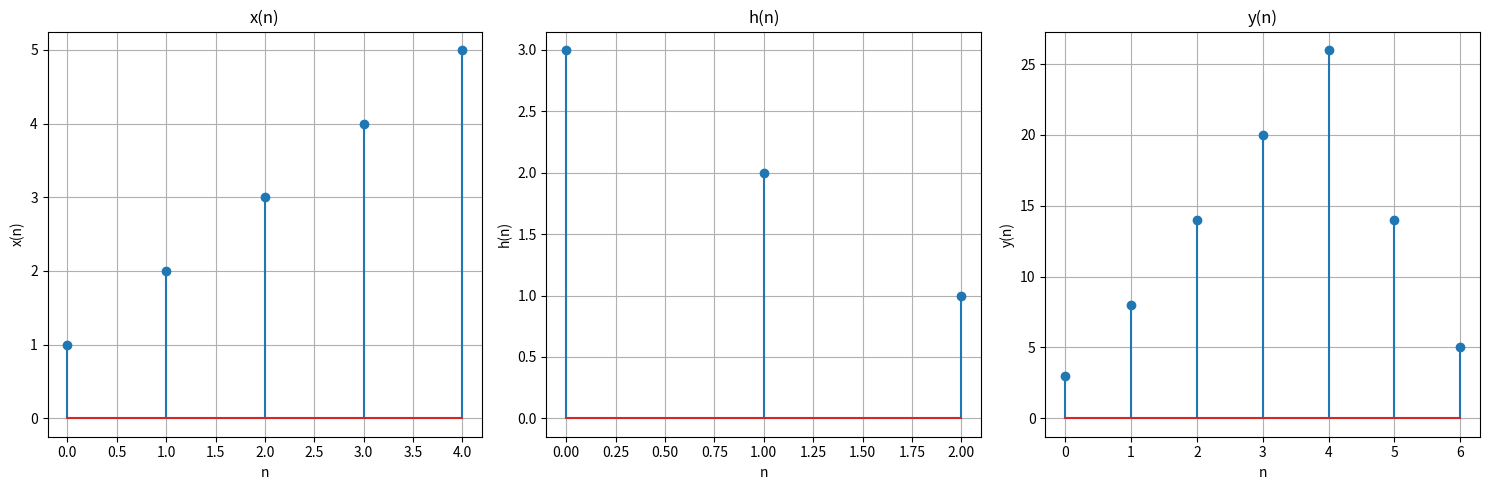

Generate this figure with matplotlib:
import numpy as np
import matplotlib.pyplot as plt


def convolution(x, h):
    y = np.zeros(len(x) + len(h) - 1)
    for n in range(len(y)):
        for k in range(len(y)):
            if n - k >= 0 and n - k < len(h) and k < len(x):
                y[n] += x[k] * h[n - k]
    return y


x = np.array([1, 2, 3, 4, 5])
h = np.array([3, 2, 1])

y = convolution(x, h)

n_x = np.arange(len(x))
n_h = np.arange(len(h))
n_y = np.arange(len(y))

# fig, axs = plt.subplots(1, 4, figsize=(20, 5))
fig, axs = plt.subplots(1, 3, figsize=(15, 5))

axs[0].stem(n_x, x)
axs[0].set_xlabel("n")
axs[0].set_ylabel("x(n)")
axs[0].set_title("x(n)")
axs[0].grid(True)

axs[1].stem(n_h, h)
axs[1].set_xlabel("n")
axs[1].set_ylabel("h(n)")
axs[1].set_title("h(n)")
axs[1].grid(True)

axs[2].stem(n_y, y)
axs[2].set_xlabel("n")
axs[2].set_ylabel("y(n)")
axs[2].set_title("y(n)")
axs[2].grid(True)

# y_builtin = np.convolve(x, h, mode="full")
# n_y_builtin = np.arange(len(y_builtin))
# axs[3].stem(n_y_builtin, y_builtin)
# axs[3].set_xlabel("n")
# axs[3].set_ylabel("y(n)")
# axs[3].set_title("y(n) with np.convolve")
# axs[3].grid(True)

plt.tight_layout()
plt.show()
